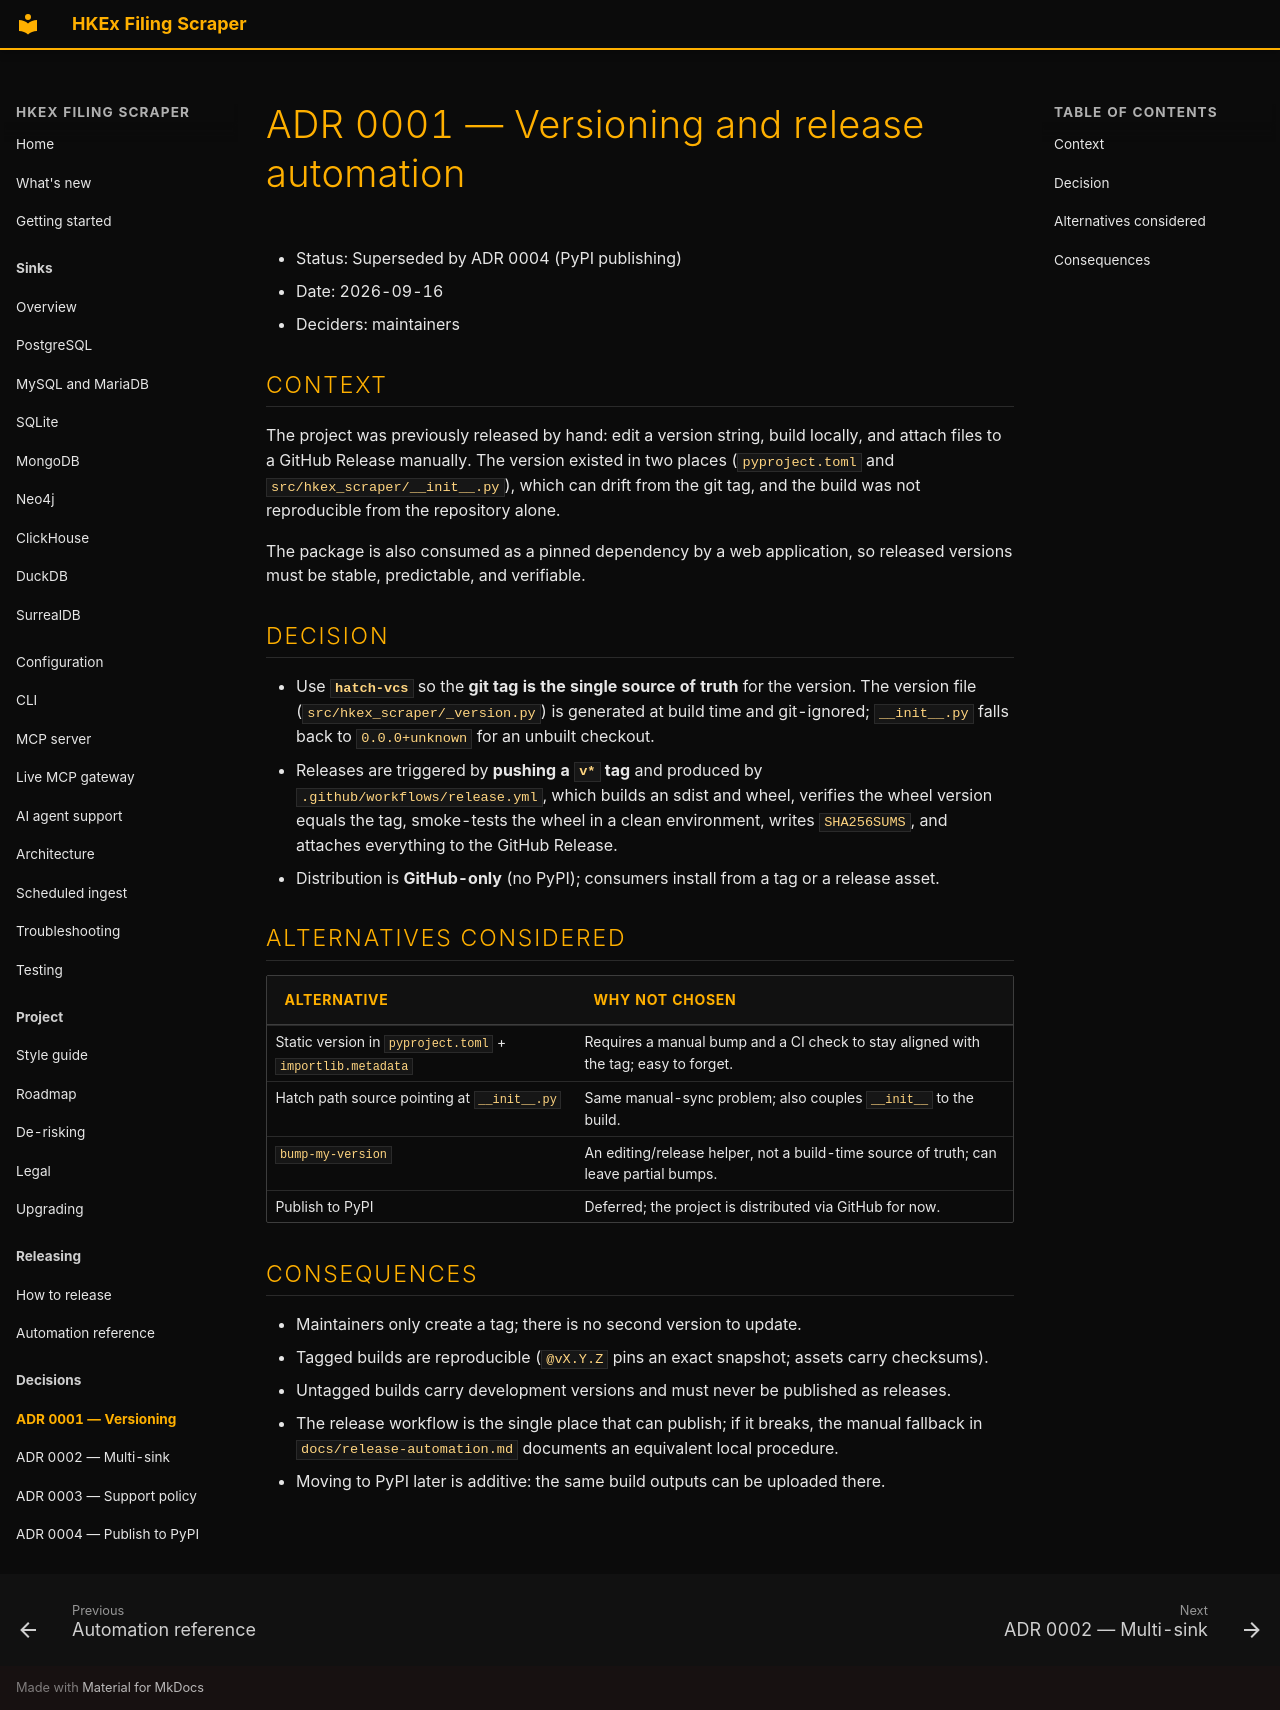

repository: simonmak-ascent/hkex-filing-scraper · page: adr/0001-versioning-and-release-automation/index.html · generator: mkdocs

---
description: "ADR 0001: use hatch-vcs so the git tag is the single source of truth for the version, and let CI build and publish from that tag. Superseded by ADR 0004."
---

# ADR 0001 — Versioning and release automation

- Status: Superseded by ADR 0004 (PyPI publishing)
- Date: 2026-09-16
- Deciders: maintainers

## Context

The project was previously released by hand: edit a version string, build locally, and
attach files to a GitHub Release manually. The version existed in two places
(`pyproject.toml` and `src/hkex_scraper/__init__.py`), which can drift from the git tag,
and the build was not reproducible from the repository alone.

The package is also consumed as a pinned dependency by a web application, so released
versions must be stable, predictable, and verifiable.

## Decision

- Use **`hatch-vcs`** so the **git tag is the single source of truth** for the version.
  The version file (`src/hkex_scraper/_version.py`) is generated at build time and
  git-ignored; `__init__.py` falls back to `0.0.0+unknown` for an unbuilt checkout.
- Releases are triggered by **pushing a `v*` tag** and produced by
  `.github/workflows/release.yml`, which builds an sdist and wheel, verifies the wheel
  version equals the tag, smoke-tests the wheel in a clean environment, writes
  `SHA256SUMS`, and attaches everything to the GitHub Release.
- Distribution is **GitHub-only** (no PyPI); consumers install from a tag or a release
  asset.

## Alternatives considered

| Alternative | Why not chosen |
| ----------- | -------------- |
| Static version in `pyproject.toml` + `importlib.metadata` | Requires a manual bump and a CI check to stay aligned with the tag; easy to forget. |
| Hatch path source pointing at `__init__.py` | Same manual-sync problem; also couples `__init__` to the build. |
| `bump-my-version` | An editing/release helper, not a build-time source of truth; can leave partial bumps. |
| Publish to PyPI | Deferred; the project is distributed via GitHub for now. |

## Consequences

- Maintainers only create a tag; there is no second version to update.
- Tagged builds are reproducible (`@vX.Y.Z` pins an exact snapshot; assets carry checksums).
- Untagged builds carry development versions and must never be published as releases.
- The release workflow is the single place that can publish; if it breaks, the manual
  fallback in `docs/release-automation.md` documents an equivalent local procedure.
- Moving to PyPI later is additive: the same build outputs can be uploaded there.
